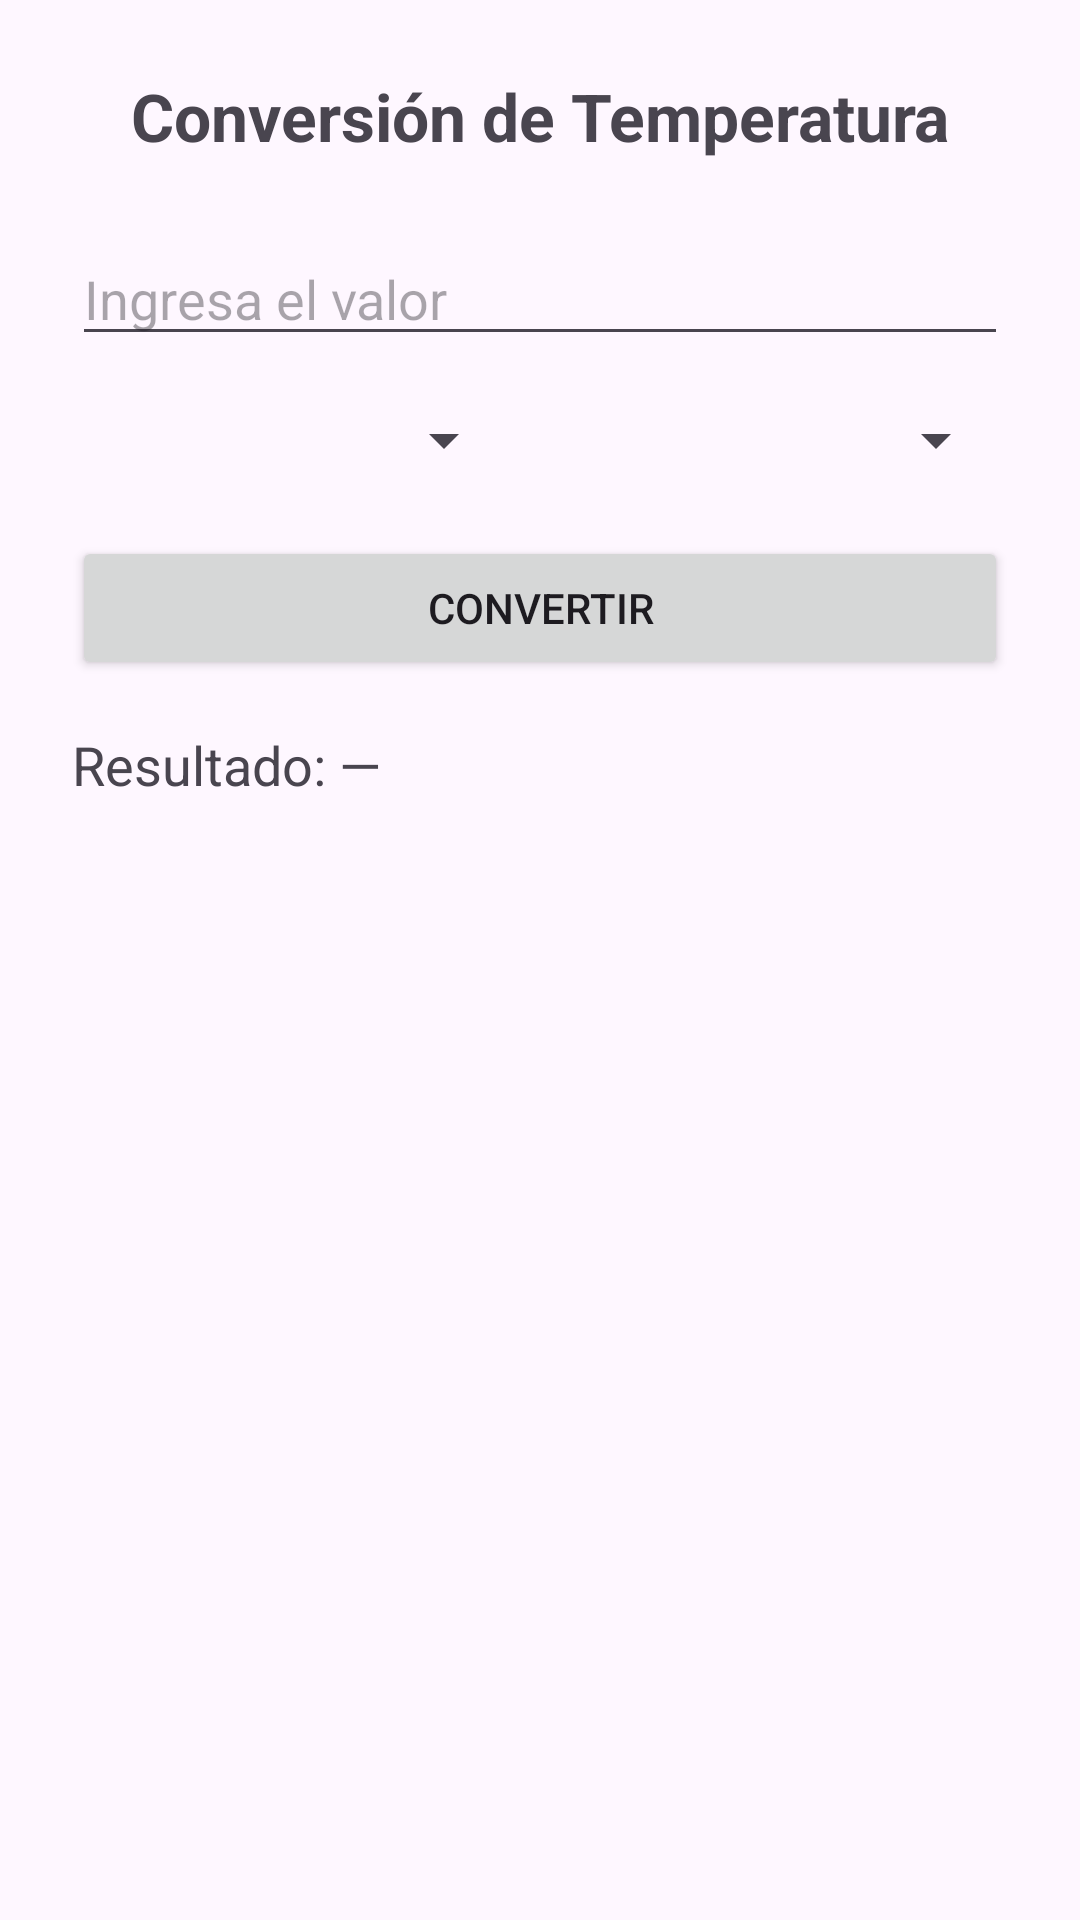

Android layout source for this screen:
<!-- AndroidManifest.xml: application theme Theme.Thermo_Academic -->
<!-- res/layout/activity_temperature.xml -->
<?xml version="1.0" encoding="utf-8"?>
<androidx.constraintlayout.widget.ConstraintLayout
    xmlns:android="http://schemas.android.com/apk/res/android"
    xmlns:app="http://schemas.android.com/apk/res-auto"
    xmlns:tools="http://schemas.android.com/tools"
    android:id="@+id/main"
    android:layout_width="match_parent"
    android:layout_height="match_parent"
    android:padding="24dp"
    tools:context=".ui.temperature.TemperatureActivity">

    <TextView
        android:id="@+id/titleTemp"
        android:layout_width="wrap_content"
        android:layout_height="wrap_content"
        android:text="Conversión de Temperatura"
        android:textSize="22sp"
        android:textStyle="bold"
        app:layout_constraintTop_toTopOf="parent"
        app:layout_constraintStart_toStartOf="parent"
        app:layout_constraintEnd_toEndOf="parent"/>

    <EditText
        android:id="@+id/edtValue"
        android:layout_width="0dp"
        android:layout_height="wrap_content"
        android:hint="Ingresa el valor"
        android:inputType="numberDecimal|numberSigned"
        app:layout_constraintTop_toBottomOf="@id/titleTemp"
        app:layout_constraintStart_toStartOf="parent"
        app:layout_constraintEnd_toEndOf="parent"
        android:layout_marginTop="24dp"/>

    <Spinner
        android:id="@+id/spinnerFrom"
        android:layout_width="0dp"
        android:layout_height="wrap_content"
        app:layout_constraintTop_toBottomOf="@id/edtValue"
        app:layout_constraintStart_toStartOf="parent"
        app:layout_constraintEnd_toStartOf="@id/spinnerTo"
        android:layout_marginTop="16dp"
        android:layout_marginEnd="8dp"/>

    <Spinner
        android:id="@+id/spinnerTo"
        android:layout_width="0dp"
        android:layout_height="wrap_content"
        app:layout_constraintTop_toBottomOf="@id/edtValue"
        app:layout_constraintStart_toEndOf="@id/spinnerFrom"
        app:layout_constraintEnd_toEndOf="parent"
        android:layout_marginTop="16dp"
        android:layout_marginStart="8dp"/>

    <Button
        android:id="@+id/btnConvert"
        android:layout_width="0dp"
        android:layout_height="wrap_content"
        android:text="Convertir"
        app:layout_constraintTop_toBottomOf="@id/spinnerFrom"
        app:layout_constraintStart_toStartOf="parent"
        app:layout_constraintEnd_toEndOf="parent"
        android:layout_marginTop="20dp"/>

    <TextView
        android:id="@+id/txtResult"
        android:layout_width="0dp"
        android:layout_height="wrap_content"
        android:text="Resultado: —"
        android:textSize="18sp"
        android:paddingTop="16dp"
        app:layout_constraintTop_toBottomOf="@id/btnConvert"
        app:layout_constraintStart_toStartOf="parent"
        app:layout_constraintEnd_toEndOf="parent"/>

</androidx.constraintlayout.widget.ConstraintLayout>
<!-- resources referenced by this layout -->
<resources>
  <style name="Theme.Thermo_Academic" parent="Base.Theme.Thermo_Academic" />
  <style name="Base.Theme.Thermo_Academic" parent="Theme.Material3.DayNight.NoActionBar">
          
          
      </style>
</resources>
